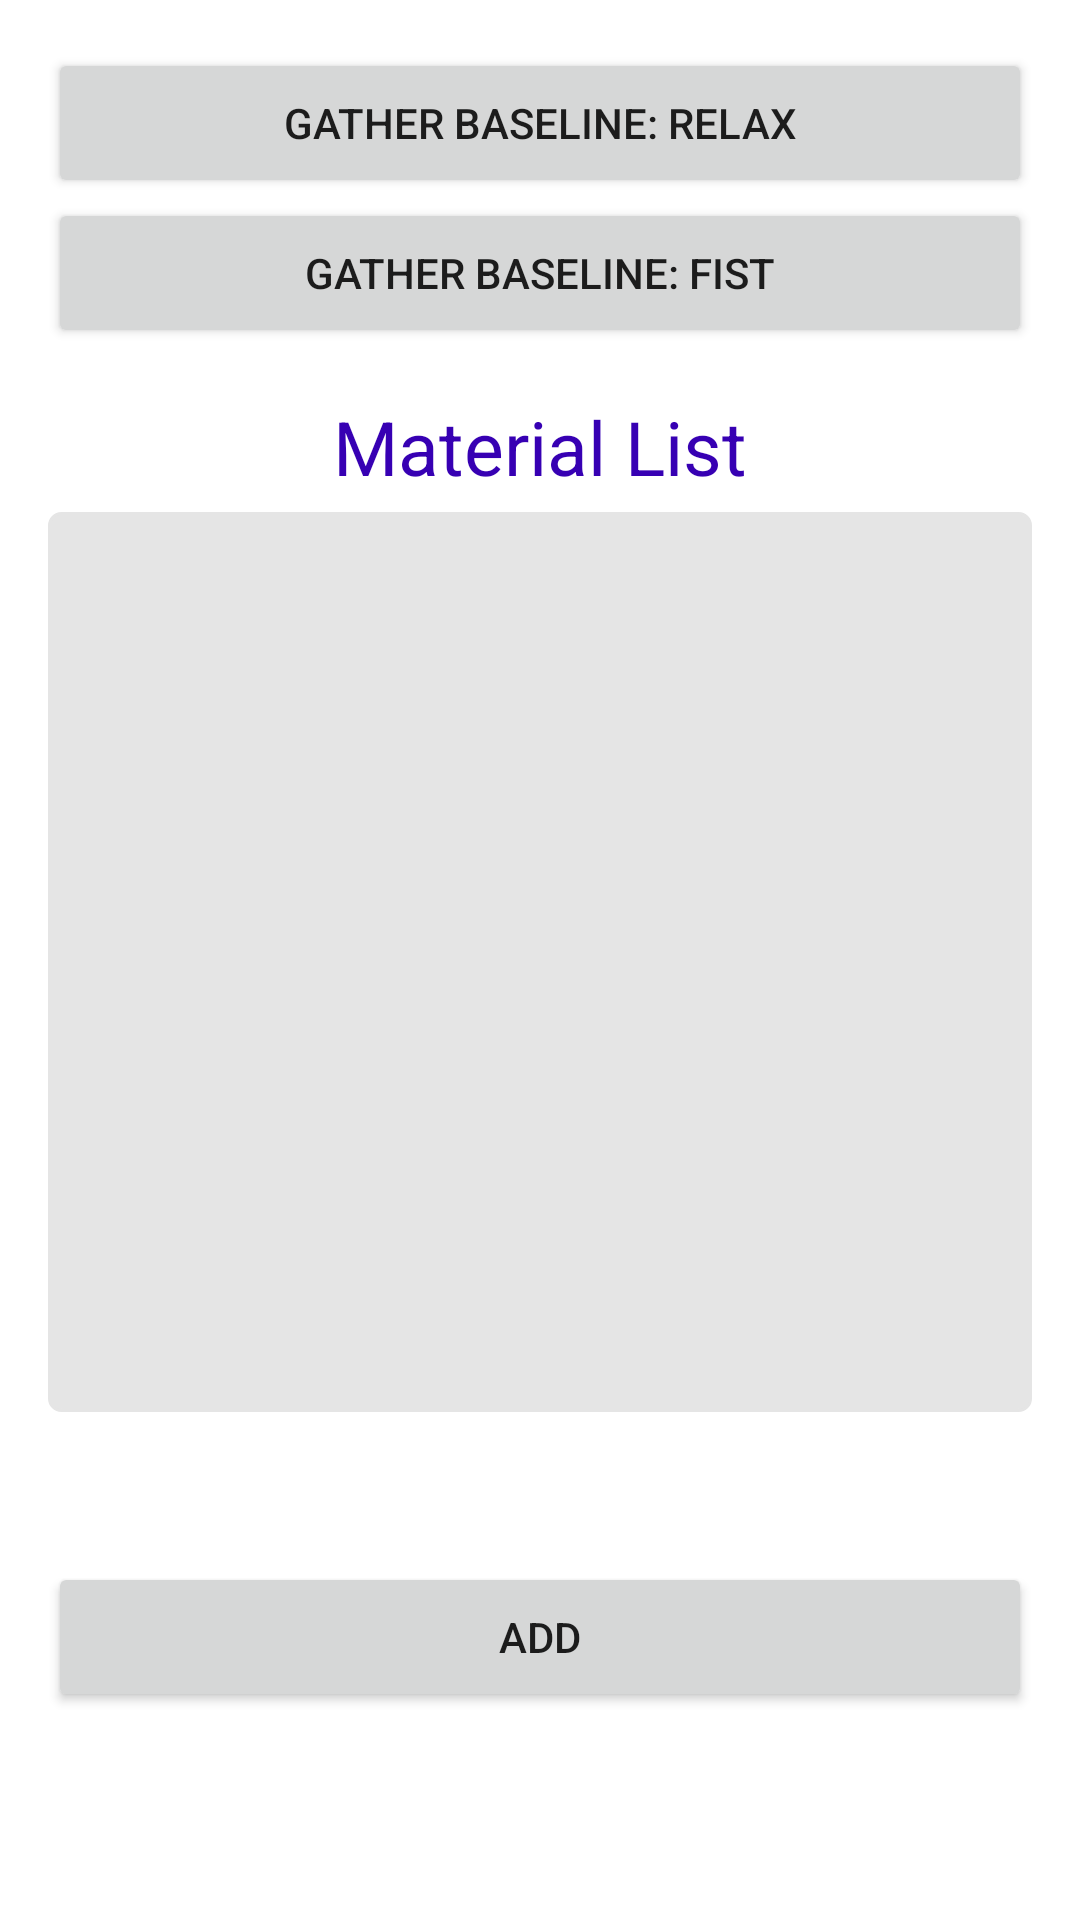

Reconstruct the res/layout file that produces this screen, plus the resources it refers to.
<!-- AndroidManifest.xml: application theme Theme.GForceProfileDemo -->
<!-- res/layout/activity_material_list.xml -->
<?xml version="1.0" encoding="utf-8"?>
<LinearLayout
    xmlns:android="http://schemas.android.com/apk/res/android"
    android:layout_width="match_parent"
    android:layout_height="match_parent"
    android:orientation="vertical"
    android:paddingLeft="16dp"
    android:paddingTop="16dp"
    android:paddingRight="16dp"
    android:paddingBottom="16dp">

    <LinearLayout
        android:layout_width="match_parent"
        android:layout_height="wrap_content"
        android:orientation="vertical"
        android:layout_marginBottom="@dimen/activity_vertical_margin">
        <Button
            android:id="@+id/btn_gather_relax"
            android:layout_width="match_parent"
            android:layout_height="50dp"
            android:layout_gravity="center"
            android:width="@dimen/next_width"
            android:text="Gather baseline: Relax" />

        <Button
            android:id="@+id/btn_gather_fist"
            android:layout_width="match_parent"
            android:layout_height="50dp"
            android:layout_gravity="center"
            android:text="Gather baseline: fist"
            android:width="@dimen/next_width"/>
    </LinearLayout>

    <LinearLayout
        android:layout_width="match_parent"
        android:layout_height="wrap_content"
        android:orientation="vertical">
        <TextView
            android:layout_width="wrap_content"
            android:layout_height="wrap_content"
            android:text="Material List"
            android:layout_gravity="center"
            android:textSize="25dp"
            android:textColor="@color/purple_700"
            android:layout_marginBottom="5dp"/>
        <androidx.recyclerview.widget.RecyclerView
            android:id="@+id/rv_material_list"
            android:background="@drawable/round_corners_bg"
            android:layout_width="match_parent"
            android:layout_height="300dp"
            android:scrollbars="vertical"/>

        <Button
            android:id="@+id/btn_add_clothes"
            android:layout_width="match_parent"
            android:layout_height="50dp"
            android:layout_gravity="center"
            android:layout_marginTop="50dp"
            android:text="ADD"
            android:width="@dimen/next_width"/>
    </LinearLayout>




</LinearLayout>
<!-- resources referenced by this layout -->
<resources>
  <color name="purple_700">#FF3700B3</color>
  <dimen name="activity_vertical_margin">16dp</dimen>
  <dimen name="next_width">250dp</dimen>
  <!-- drawable round_corners_bg (drawable) -->
  <?xml version="1.0" encoding="utf-8"?>
  <shape xmlns:android="http://schemas.android.com/apk/res/android">
  
      
      <corners android:radius="4dp"/>
  
      
      <stroke android:width="1dp" android:color="@color/grey"/>
  
      
      <solid android:color="@color/grey"/>
      <padding android:left="@dimen/padding_tv" android:right="@dimen/padding_tv"
          android:top="@dimen/padding_tv" android:bottom="@dimen/padding_tv" />
  </shape>
  <style name="Theme.GForceProfileDemo" parent="Theme.MaterialComponents.DayNight.DarkActionBar">
          
          <item name="colorPrimary">@color/purple_500</item>
          <item name="colorPrimaryVariant">@color/purple_700</item>
          <item name="colorOnPrimary">@color/white</item>
          
          <item name="colorSecondary">@color/teal_200</item>
          <item name="colorSecondaryVariant">@color/teal_700</item>
          <item name="colorOnSecondary">@color/black</item>
          
          <item name="android:statusBarColor" tools:targetApi="l">?attr/colorPrimaryVariant</item>
          
      </style>
  <color name="grey">#E5E5E5</color>
  <dimen name="padding_tv">3dp</dimen>
  <color name="purple_500">#FF6200EE</color>
  <color name="white">#FFFFFFFF</color>
  <color name="teal_200">#FF03DAC5</color>
  <color name="teal_700">#FF018786</color>
  <color name="black">#FF000000</color>
</resources>
